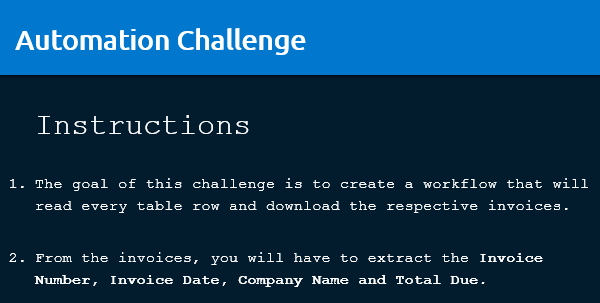
Workflow: Main2

Step 1: Attach Browser 'iexplore.exe Automation' in window 'Automation Challenge - OCR'

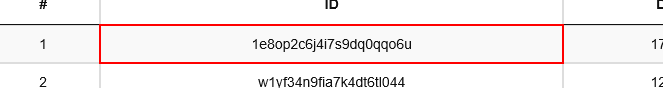
Step 2: get-text from the table cell

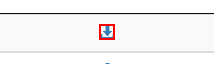
Step 3: click on the element

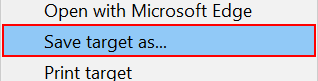
Step 4: click on 'push button' (iexplore.exe)

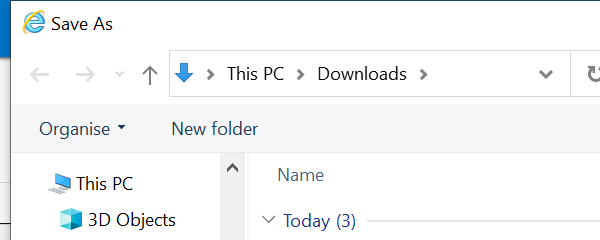
Step 5: Attach Window 'iexplore.exe  Save As' on the dialog in window 'Save As' (iexplore.exe)

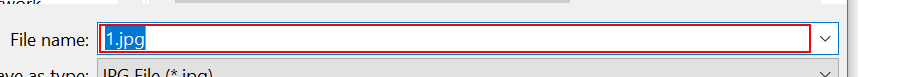
Step 6: type [ID]

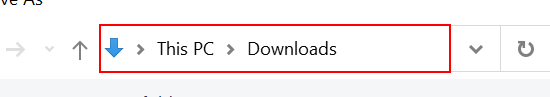
Step 7: click on the toolbar

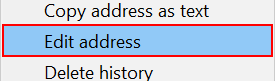
Step 8: click on 'menu item  Edit address' (iexplore.exe)

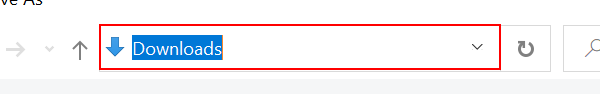
Step 9: type [path]

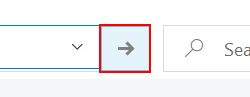
Step 10: click on the toolbar in window 'Address band toolbar'

Step 11: click in window 'Save' (no picture)

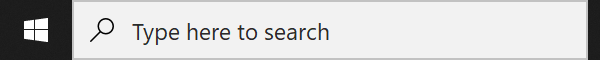
Step 12: Attach Window 'explorer.exe' on the element (explorer.exe)

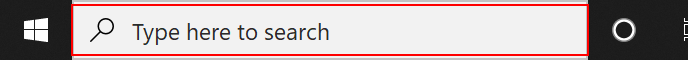
Step 13: type "[path+"\"+ID]" into the button in window 'Type here to search' (explorer.exe)

Step 14: type a value into the button in window 'Type here to search' (same screen as step 13)